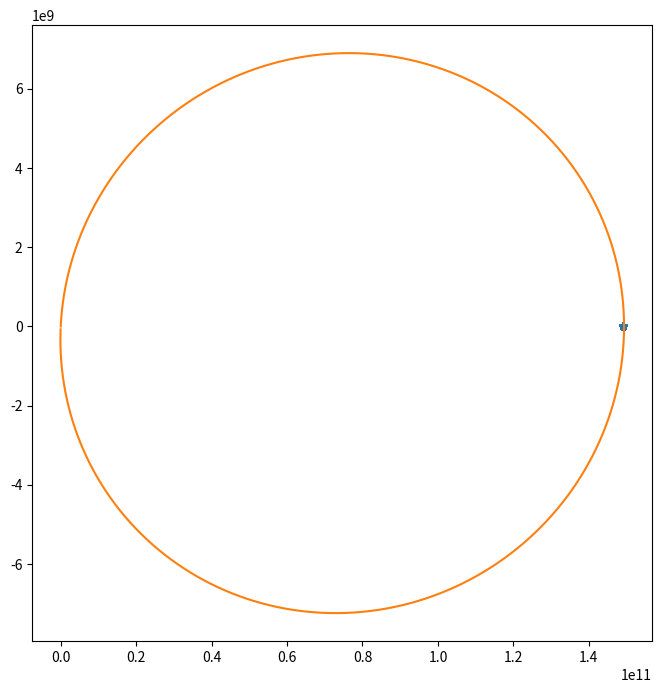

This chart was generated by the following Python code:
#!/usr/bin/env python3
# -*- coding: utf-8 -*-
"""
Created on Mon Sep 10 00:56:42 2018

[redacted]
"""

#!/usr/bin/env python3
# -*- coding: utf-8 -*-
"""
Created on Tue Sep  4 19:05:15 2018

[redacted]
"""

import numpy as np
import matplotlib.pyplot as plt
#sfrom matplotlib import mplot3d
from scipy.integrate import odeint
from numpy.linalg import *

def f(y, t):
    """Integration of the governing vector differential equation.
    d2r_dt2 = -(mu/R^3)*r with d2r_dt2 and r as vecotrs.
    Initial position and velocity are given.
    y[0:2] = position components
    y[3:] = velocity components"""

    G = 6.674*(10**-11)
    E = 5972.e21
    S = 1989.e27
    
#    E = 500
#    S = 1000
#    R = 50
    p_e,  p_s, v_e,v_s = y.reshape(4,2)
    r_es = p_e - p_s
    
    dy0 = v_e
    dy2 = v_s
    a = +(G*S / (norm(r_es)**3)) * (r_es)
    
    c = (G*E / (norm(r_es)**3)) * (-r_es)
    dv = np.array([dy0,dy2,-a,-c])
    return np.reshape(dv,8)

p_e = np.array([0., 0.])
p_s = np.array([149.e9, 0.])
v_e = np.array([1000., 2000.])
v_s = np.array([0., 0.])
y_init = np.array([p_e,p_s, v_e,v_s])
#y_init = [400., 0., 20., 5., 2000., 0., 1., 8., 7., 5., 0., 0.]
t = np.arange(0, 11100000, 10)
sol = odeint(f, np.reshape(y_init, 8), t)

fig = plt.figure(1, figsize=(8,8))

plt.plot(sol[:,2], sol[:,3],"*")
plt.plot(sol[:,0],sol[:,1])
plt.show()